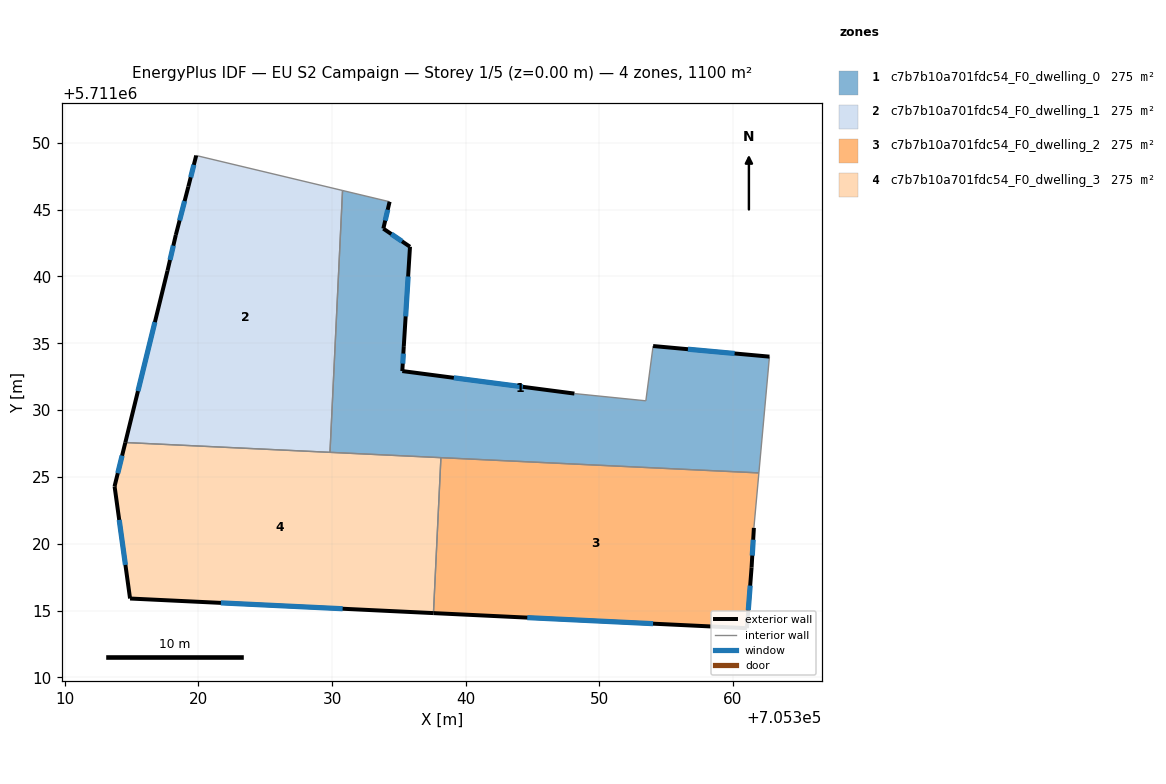
=== STOREY PLAN SPEC (per zone: floor XY polygon, exterior-wall plan segments, windows/doors) ===
zone 1: c7b7b10a701fdc54_F0_dwelling_0  (275.1 m²)
  floor: (705361.93, 5711025.30) (705362.72, 5711034.00) (705354.02, 5711034.79) (705353.48, 5711030.70) (705348.13, 5711031.24) (705335.26, 5711032.92) (705335.37, 5711034.79) (705335.83, 5711042.22) (705333.84, 5711043.58) (705334.31, 5711045.59) (705330.79, 5711046.43) (705329.85, 5711026.84)
  exterior wall: (705335.26, 5711032.92) – (705348.13, 5711031.24)  [13.0 m]
    window: (705339.11, 5711032.42) – (705344.28, 5711031.74)  [6.3 m²]
  exterior wall: (705354.02, 5711034.79) – (705362.72, 5711034.00)  [8.7 m]
    window: (705356.63, 5711034.56) – (705360.12, 5711034.24)  [4.2 m²]
  exterior wall: (705334.31, 5711045.59) – (705333.84, 5711043.58)  [2.1 m]
    window: (705334.17, 5711044.99) – (705333.98, 5711044.18)  [1.0 m²]
  exterior wall: (705333.84, 5711043.58) – (705335.83, 5711042.22)  [2.4 m]
    window: (705334.44, 5711043.17) – (705335.24, 5711042.63)  [1.2 m²]
  exterior wall: (705335.83, 5711042.22) – (705335.37, 5711034.79)  [7.4 m]
    window: (705335.69, 5711040.00) – (705335.51, 5711037.01)  [3.6 m²]
  exterior wall: (705335.37, 5711034.79) – (705335.26, 5711032.92)  [1.9 m]
    window: (705335.34, 5711034.23) – (705335.29, 5711033.48)  [0.9 m²]
  interior walls: 7
zone 2: c7b7b10a701fdc54_F0_dwelling_1  (275.1 m²)
  floor: (705329.85, 5711026.84) (705330.79, 5711046.43) (705319.84, 5711049.05) (705319.25, 5711046.72) (705318.31, 5711043.11) (705317.69, 5711040.43) (705314.54, 5711027.58)
  exterior wall: (705318.31, 5711043.11) – (705319.25, 5711046.72)  [3.7 m]
    window: (705318.60, 5711044.19) – (705318.97, 5711045.64)  [1.8 m²]
  exterior wall: (705319.25, 5711046.72) – (705319.84, 5711049.05)  [2.4 m]
    window: (705319.43, 5711047.42) – (705319.66, 5711048.35)  [1.2 m²]
  exterior wall: (705314.54, 5711027.58) – (705317.69, 5711040.43)  [13.2 m]
    window: (705315.48, 5711031.42) – (705316.75, 5711036.58)  [6.4 m²]
  exterior wall: (705317.69, 5711040.43) – (705318.31, 5711043.11)  [2.7 m]
    window: (705317.88, 5711041.23) – (705318.13, 5711042.30)  [1.3 m²]
  interior walls: 3
zone 3: c7b7b10a701fdc54_F0_dwelling_2  (275.1 m²)
  floor: (705361.04, 5711013.69) (705361.39, 5711018.23) (705361.56, 5711021.19) (705361.93, 5711025.30) (705338.15, 5711026.44) (705337.59, 5711014.82)
  exterior wall: (705361.56, 5711021.19) – (705361.39, 5711018.23)  [3.0 m]
    window: (705361.51, 5711020.31) – (705361.44, 5711019.12)  [1.4 m²]
  exterior wall: (705361.39, 5711018.23) – (705361.04, 5711013.69)  [4.6 m]
    window: (705361.28, 5711016.87) – (705361.14, 5711015.05)  [2.2 m²]
  exterior wall: (705361.04, 5711013.69) – (705337.59, 5711014.82)  [23.5 m]
    window: (705354.02, 5711014.02) – (705344.61, 5711014.48)  [11.3 m²]
  interior walls: 3
zone 4: c7b7b10a701fdc54_F0_dwelling_3  (275.1 m²)
  floor: (705337.59, 5711014.82) (705338.15, 5711026.44) (705314.54, 5711027.58) (705313.73, 5711024.30) (705314.89, 5711015.91)
  exterior wall: (705337.59, 5711014.82) – (705314.89, 5711015.91)  [22.7 m]
    window: (705330.79, 5711015.14) – (705321.69, 5711015.58)  [11.0 m²]
  exterior wall: (705314.89, 5711015.91) – (705313.73, 5711024.30)  [8.5 m]
    window: (705314.55, 5711018.42) – (705314.08, 5711021.79)  [4.1 m²]
  exterior wall: (705313.73, 5711024.30) – (705314.54, 5711027.58)  [3.4 m]
    window: (705313.97, 5711025.28) – (705314.30, 5711026.60)  [1.6 m²]
  interior walls: 3

=== DERIVED (storey summary) ===
Building: EU S2 Campaign
Storey: 1 of 5  (floor level z = 0.00 m)
Storey gross floor area: 1100.5 m²
Zones on this storey: 4
  - c7b7b10a701fdc54_F0_dwelling_0: floor 275.1 m²; exterior wall 35.5 m (106.6 m²); 6 window(s) 17.2 m²; WWR 16.1%
  - c7b7b10a701fdc54_F0_dwelling_1: floor 275.1 m²; exterior wall 22.1 m (66.3 m²); 4 window(s) 10.7 m²; WWR 16.1%
  - c7b7b10a701fdc54_F0_dwelling_2: floor 275.1 m²; exterior wall 31.0 m (93.0 m²); 3 window(s) 15.0 m²; WWR 16.1%
  - c7b7b10a701fdc54_F0_dwelling_3: floor 275.1 m²; exterior wall 34.6 m (103.7 m²); 3 window(s) 16.7 m²; WWR 16.1%
Zone adjacency (shared interzone walls):
  - c7b7b10a701fdc54_F0_dwelling_0 ↔ c7b7b10a701fdc54_F0_dwelling_1
  - c7b7b10a701fdc54_F0_dwelling_0 ↔ c7b7b10a701fdc54_F0_dwelling_2
  - c7b7b10a701fdc54_F0_dwelling_0 ↔ c7b7b10a701fdc54_F0_dwelling_3
  - c7b7b10a701fdc54_F0_dwelling_1 ↔ c7b7b10a701fdc54_F0_dwelling_3
  - c7b7b10a701fdc54_F0_dwelling_2 ↔ c7b7b10a701fdc54_F0_dwelling_3